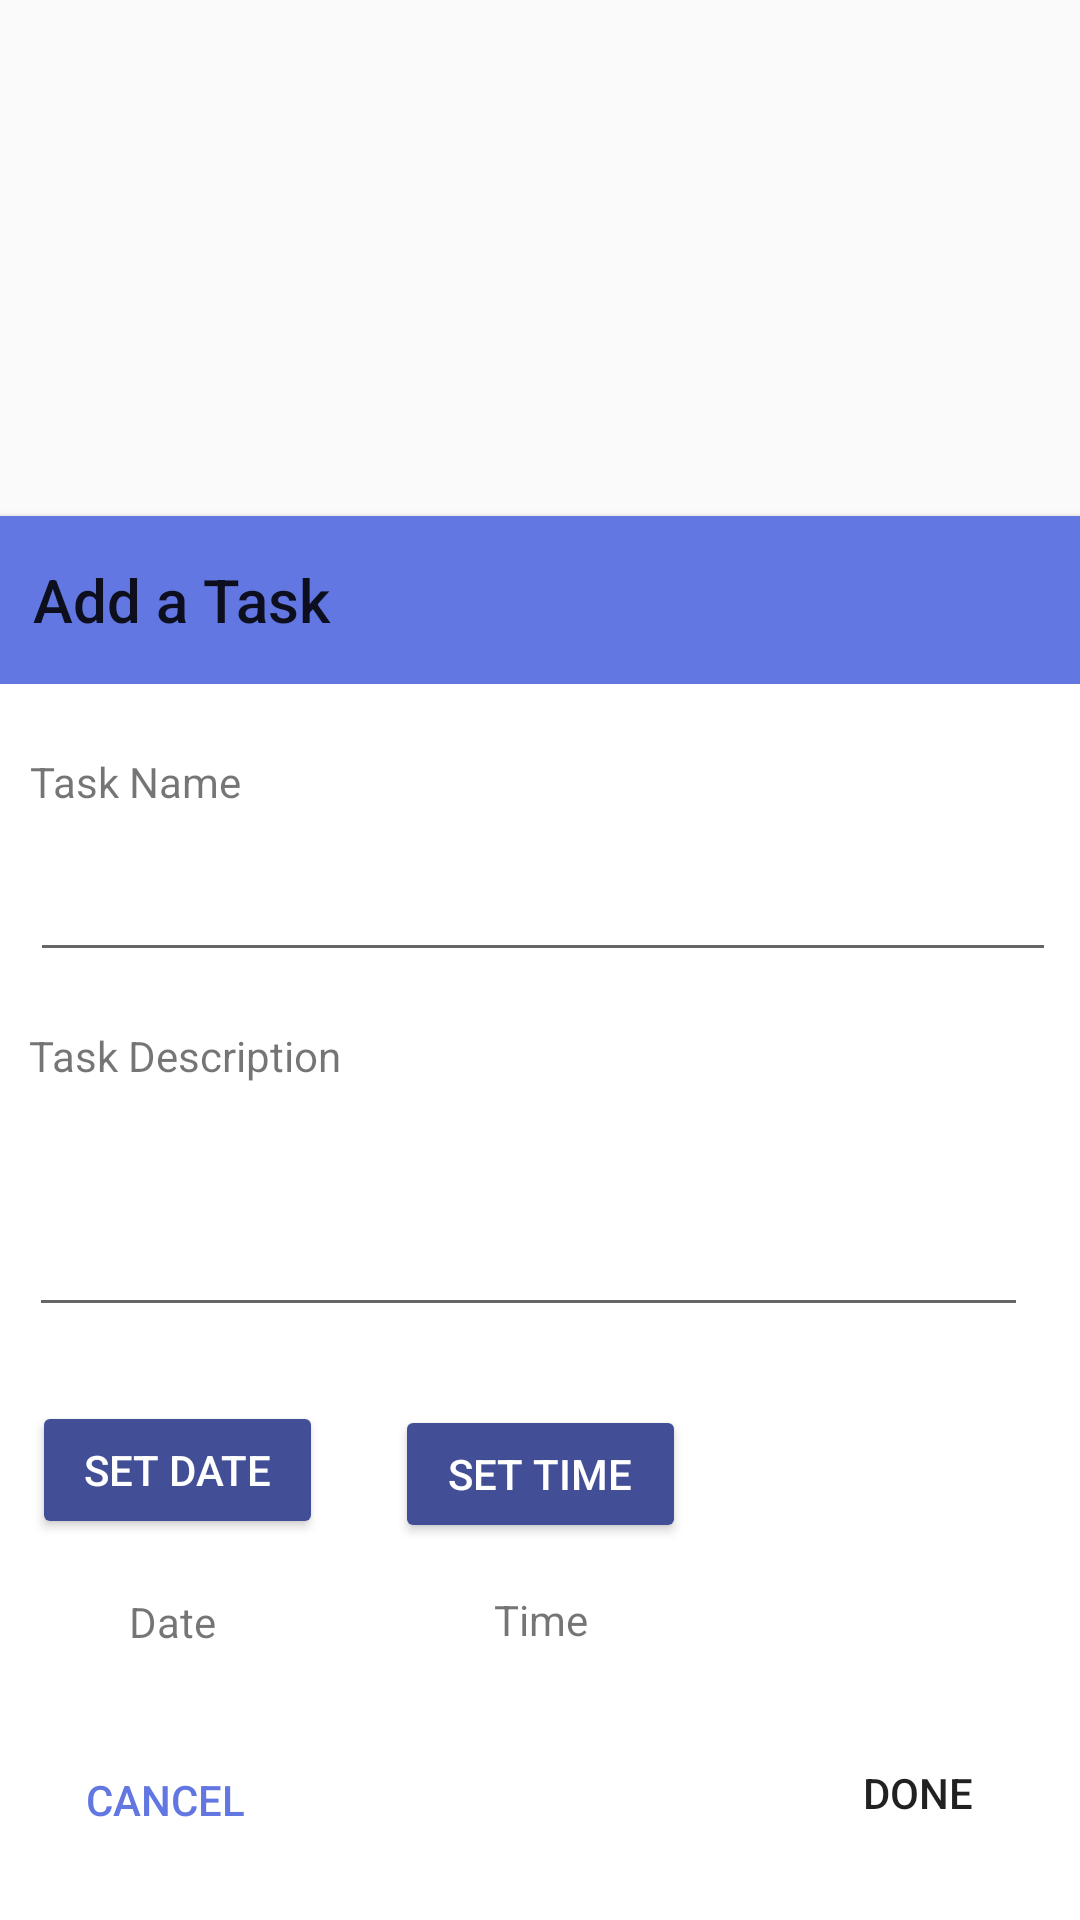

Produce the Android XML layout that renders to this screen, including the resource entries it uses.
<!-- AndroidManifest.xml: application theme Theme.Horto -->
<!-- res/layout/add_a_task.xml -->
<?xml version="1.0" encoding="utf-8"?>
<androidx.constraintlayout.widget.ConstraintLayout xmlns:android="http://schemas.android.com/apk/res/android"
    xmlns:app="http://schemas.android.com/apk/res-auto"
    xmlns:tools="http://schemas.android.com/tools"
    android:layout_width="match_parent"
    android:layout_height="match_parent"
    android:background="#00FFFFFF">

    <androidx.cardview.widget.CardView
        android:layout_width="371dp"
        android:layout_height="468dp"
        android:elevation="8dp"
        app:layout_constraintBottom_toBottomOf="parent"
        app:layout_constraintEnd_toEndOf="parent"
        app:layout_constraintHorizontal_bias="0.488"
        app:layout_constraintStart_toStartOf="parent">

        <androidx.constraintlayout.widget.ConstraintLayout
            android:layout_width="match_parent"
            android:layout_height="match_parent"
            tools:ignore="ExtraText">

            <androidx.appcompat.widget.Toolbar
                android:id="@+id/design_toolbar"
                android:layout_width="match_parent"
                android:layout_height="wrap_content"
                android:background="?attr/colorPrimary"
                android:minHeight="?attr/actionBarSize"
                android:theme="?attr/actionBarTheme"
                app:layout_constraintBottom_toTopOf="@+id/garden_name_label"
                app:layout_constraintEnd_toEndOf="parent"
                app:layout_constraintHorizontal_bias="0.0"
                app:layout_constraintStart_toStartOf="parent"
                app:layout_constraintTop_toTopOf="parent"
                app:layout_constraintVertical_bias="0.0"
                app:title="Add a Task" />

            <TextView
                android:id="@+id/garden_name_label"
                android:layout_width="73dp"
                android:layout_height="17dp"
                android:text="Task Name"
                android:textAlignment="viewStart"
                app:layout_constraintBottom_toTopOf="@+id/edit_task_name"
                app:layout_constraintEnd_toEndOf="@+id/edit_task_name"
                app:layout_constraintHorizontal_bias="0.0"
                app:layout_constraintStart_toStartOf="@+id/edit_task_name"
                app:layout_constraintTop_toTopOf="parent"
                app:layout_constraintVertical_bias="1.0" />

            <EditText
                android:id="@+id/edit_task_name"
                android:layout_width="342dp"
                android:layout_height="56dp"
                android:layout_marginTop="92dp"
                android:ems="10"
                android:inputType="textPersonName"
                app:layout_constraintBottom_toTopOf="@+id/task_desc_label"
                app:layout_constraintEnd_toEndOf="parent"
                app:layout_constraintHorizontal_bias="0.516"
                app:layout_constraintStart_toStartOf="parent"
                app:layout_constraintTop_toTopOf="parent"
                app:layout_constraintVertical_bias="0.173" />

            <TextView
                android:id="@+id/task_desc_label"
                android:layout_width="wrap_content"
                android:layout_height="wrap_content"
                android:text="Task Description"
                android:textAlignment="viewStart"
                app:layout_constraintBottom_toTopOf="@+id/edit_task_desc"
                app:layout_constraintEnd_toEndOf="@+id/edit_task_desc"
                app:layout_constraintHorizontal_bias="0.0"
                app:layout_constraintStart_toStartOf="@+id/edit_task_desc"
                app:layout_constraintTop_toTopOf="parent"
                app:layout_constraintVertical_bias="1.0" />

            <EditText
                android:id="@+id/edit_task_desc"
                android:layout_width="333dp"
                android:layout_height="81dp"
                android:ems="10"
                android:gravity="start|top"
                android:inputType="textMultiLine"
                android:lines="8"
                android:maxLines="10"
                app:layout_constraintBottom_toBottomOf="parent"
                app:layout_constraintEnd_toEndOf="parent"
                app:layout_constraintHorizontal_bias="0.39"
                app:layout_constraintStart_toStartOf="parent"
                app:layout_constraintTop_toTopOf="parent"
                app:layout_constraintVertical_bias="0.489" />

            <Button
                android:id="@+id/confirm_task_button"
                android:layout_width="wrap_content"
                android:layout_height="wrap_content"
                android:background="@drawable/round_corner_green"
                android:text="done"
                app:layout_constraintBottom_toBottomOf="parent"
                app:layout_constraintEnd_toEndOf="parent"
                app:layout_constraintHorizontal_bias="0.944"
                app:layout_constraintStart_toStartOf="parent"
                app:layout_constraintTop_toTopOf="parent"
                app:layout_constraintVertical_bias="0.956" />

            <Button
                android:id="@+id/set_date_button"
                android:layout_width="97dp"
                android:layout_height="46dp"
                android:layout_marginTop="24dp"
                android:backgroundTint="@color/purpleD"
                android:text="set date"
                android:textColor="@color/white"
                app:layout_constraintBottom_toBottomOf="parent"
                app:layout_constraintEnd_toEndOf="parent"
                app:layout_constraintHorizontal_bias="0.057"
                app:layout_constraintStart_toStartOf="parent"
                app:layout_constraintTop_toBottomOf="@+id/edit_task_desc"
                app:layout_constraintVertical_bias="0.006" />

            <TextView
                android:id="@+id/display_date_label"
                android:layout_width="97dp"
                android:layout_height="20dp"
                android:layout_marginTop="16dp"
                android:text="Date"
                android:textAlignment="center"
                app:layout_constraintBottom_toBottomOf="parent"
                app:layout_constraintEnd_toEndOf="parent"
                app:layout_constraintHorizontal_bias="0.051"
                app:layout_constraintStart_toStartOf="parent"
                app:layout_constraintTop_toBottomOf="@+id/set_date_button"
                app:layout_constraintVertical_bias="0.021" />

            <Button
                android:id="@+id/cancel_task_button"
                android:layout_width="wrap_content"
                android:layout_height="wrap_content"
                android:layout_marginStart="16dp"
                android:layout_marginBottom="16dp"
                android:background="#00FFFFFF"
                android:text="Cancel"
                android:textColor="@color/purple"
                app:layout_constraintBottom_toBottomOf="parent"
                app:layout_constraintStart_toStartOf="parent" />

            <Button
                android:id="@+id/set_time_button"
                android:layout_width="97dp"
                android:layout_height="46dp"
                android:layout_marginStart="24dp"
                android:backgroundTint="@color/purpleD"
                android:text="set time"
                android:textColor="@color/white"
                app:layout_constraintBottom_toTopOf="@+id/display_date_label"
                app:layout_constraintStart_toEndOf="@+id/set_date_button"
                app:layout_constraintTop_toBottomOf="@+id/edit_task_desc"
                app:layout_constraintVertical_bias="0.609" />

            <TextView
                android:id="@+id/display_time_label"
                android:layout_width="97dp"
                android:layout_height="20dp"
                android:layout_marginTop="16dp"
                android:text="Time"
                android:textAlignment="center"
                app:layout_constraintEnd_toEndOf="parent"
                app:layout_constraintHorizontal_bias="0.159"
                app:layout_constraintStart_toEndOf="@+id/display_date_label"
                app:layout_constraintTop_toBottomOf="@+id/set_time_button" />

        </androidx.constraintlayout.widget.ConstraintLayout>

    </androidx.cardview.widget.CardView>
</androidx.constraintlayout.widget.ConstraintLayout>
<!-- resources referenced by this layout -->
<resources>
  <color name="purple">#FF6277E2</color>
  <color name="purpleD">#FF424F96</color>
  <color name="white">#FFFFFFFF</color>
  <style name="Theme.Horto" parent="Theme.AppCompat.DayNight.NoActionBar">
          
          <item name="colorPrimary">@color/purple</item>
          <item name="colorPrimaryVariant">@color/purpleD</item>
          <item name="colorOnPrimary">@color/white</item>
          
          <item name="colorSecondary">@color/green</item>
          <item name="colorSecondaryVariant">@color/greenD</item>
          <item name="colorOnSecondary">@color/white</item>
          
          <item name="android:statusBarColor" tools:targetApi="l">?attr/colorPrimaryVariant</item>
          
          <item name="windowActionBar">false</item>
          <item name="windowNoTitle">true</item>
      </style>
  <color name="green">#FF529E36</color>
  <color name="greenD">#FF376B24</color>
</resources>
